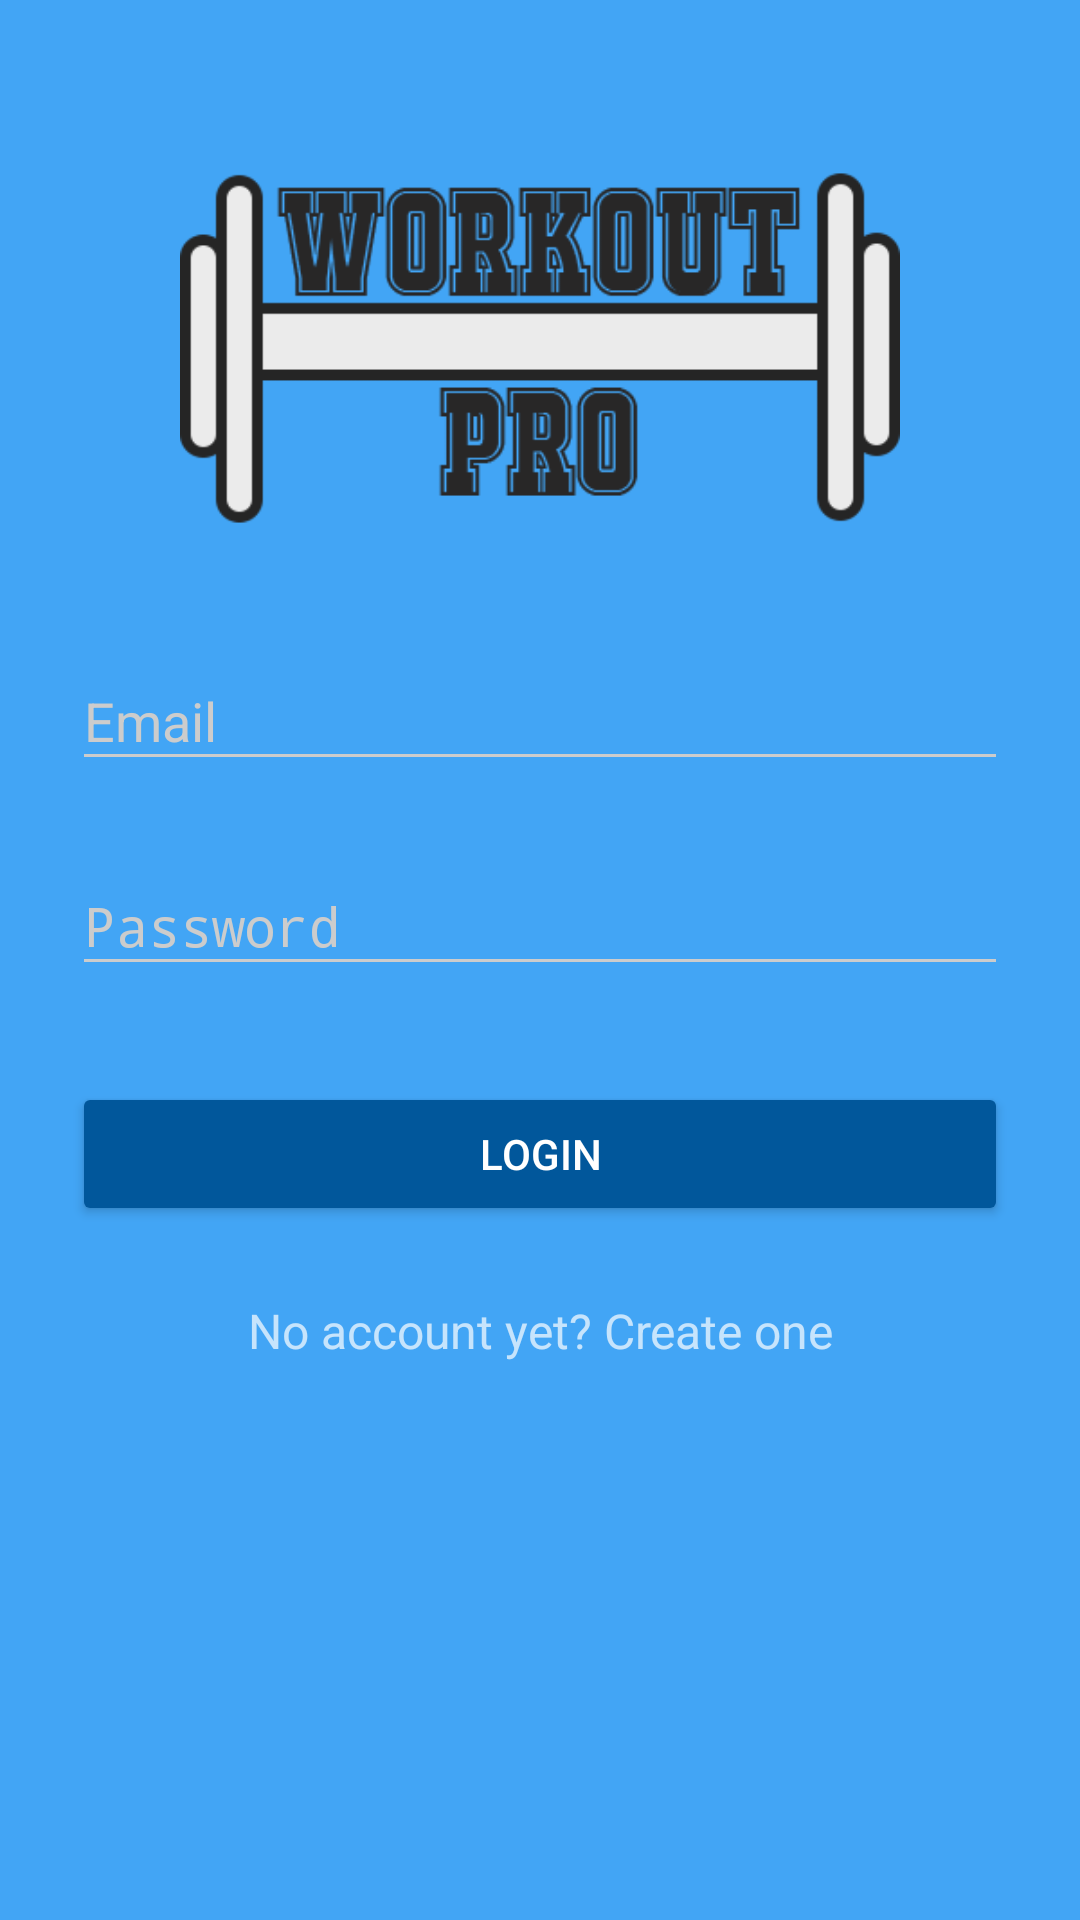

The Android layout XML behind this screen, and the referenced resources:
<!-- AndroidManifest.xml: activity theme AppTheme.Dark -->
<!-- res/layout/activity_login.xml -->
<?xml version="1.0" encoding="utf-8"?>
<ScrollView xmlns:android="http://schemas.android.com/apk/res/android"
    android:layout_width="fill_parent"
    android:layout_height="fill_parent"
    android:fitsSystemWindows="true">

    <LinearLayout
        android:orientation="vertical"
        android:layout_width="match_parent"
        android:layout_height="wrap_content"
        android:paddingTop="56dp"
        android:paddingLeft="24dp"
        android:paddingRight="24dp">

        <ImageView android:src="@drawable/logo"
            android:layout_width="wrap_content"
            android:layout_height="120dp"
            android:layout_marginBottom="24dp"
            android:layout_gravity="center_horizontal" />

        
        <android.support.design.widget.TextInputLayout
            android:layout_width="match_parent"
            android:layout_height="wrap_content"
            android:layout_marginTop="8dp"
            android:layout_marginBottom="8dp">
            <EditText android:id="@+id/input_email"
                android:layout_width="match_parent"
                android:layout_height="wrap_content"
                android:inputType="textEmailAddress"
                android:hint="Email" />
        </android.support.design.widget.TextInputLayout>

        
        <android.support.design.widget.TextInputLayout
            android:layout_width="match_parent"
            android:layout_height="wrap_content"
            android:layout_marginTop="8dp"
            android:layout_marginBottom="8dp">
            <EditText android:id="@+id/input_password"
                android:layout_width="match_parent"
                android:layout_height="wrap_content"
                android:inputType="textPassword"
                android:hint="Password"/>
        </android.support.design.widget.TextInputLayout>

        <android.support.v7.widget.AppCompatButton
            android:id="@+id/btn_login"
            android:layout_width="fill_parent"
            android:layout_height="wrap_content"
            android:layout_marginTop="24dp"
            android:layout_marginBottom="24dp"
            android:padding="12dp"
            android:text="Login"/>

        <TextView android:id="@+id/link_signup"
            android:layout_width="fill_parent"
            android:layout_height="wrap_content"
            android:layout_marginBottom="24dp"
            android:text="No account yet? Create one"
            android:gravity="center"
            android:textSize="16dip"/>

    </LinearLayout>
</ScrollView>
<!-- resources referenced by this layout -->
<resources>
  <!-- drawable logo: png bitmap (drawable, 15989 bytes) -->
  <style name="AppTheme.Dark" parent="Theme.AppCompat.NoActionBar">
          <item name="colorPrimary">@color/primary</item>
          <item name="colorPrimaryDark">@color/primary_dark</item>
          <item name="colorAccent">@color/accent</item>
  
          <item name="android:windowBackground">@color/primary</item>
  
          <item name="colorControlNormal">@color/iron</item>
          <item name="colorControlActivated">@color/white</item>
          <item name="colorControlHighlight">@color/white</item>
          <item name="android:textColorHint">@color/iron</item>
  
          <item name="colorButtonNormal">@color/primary_darker</item>
          <item name="android:colorButtonNormal">@color/primary_darker</item>
      </style>
  <color name="primary">#42a5f5</color>
  <color name="primary_dark">#1e88e5</color>
  <color name="accent">#FFFFFF</color>
  <color name="iron">#CCCCCC</color>
  <color name="white">#FFFFFF</color>
  <color name="primary_darker">#01579b</color>
</resources>
